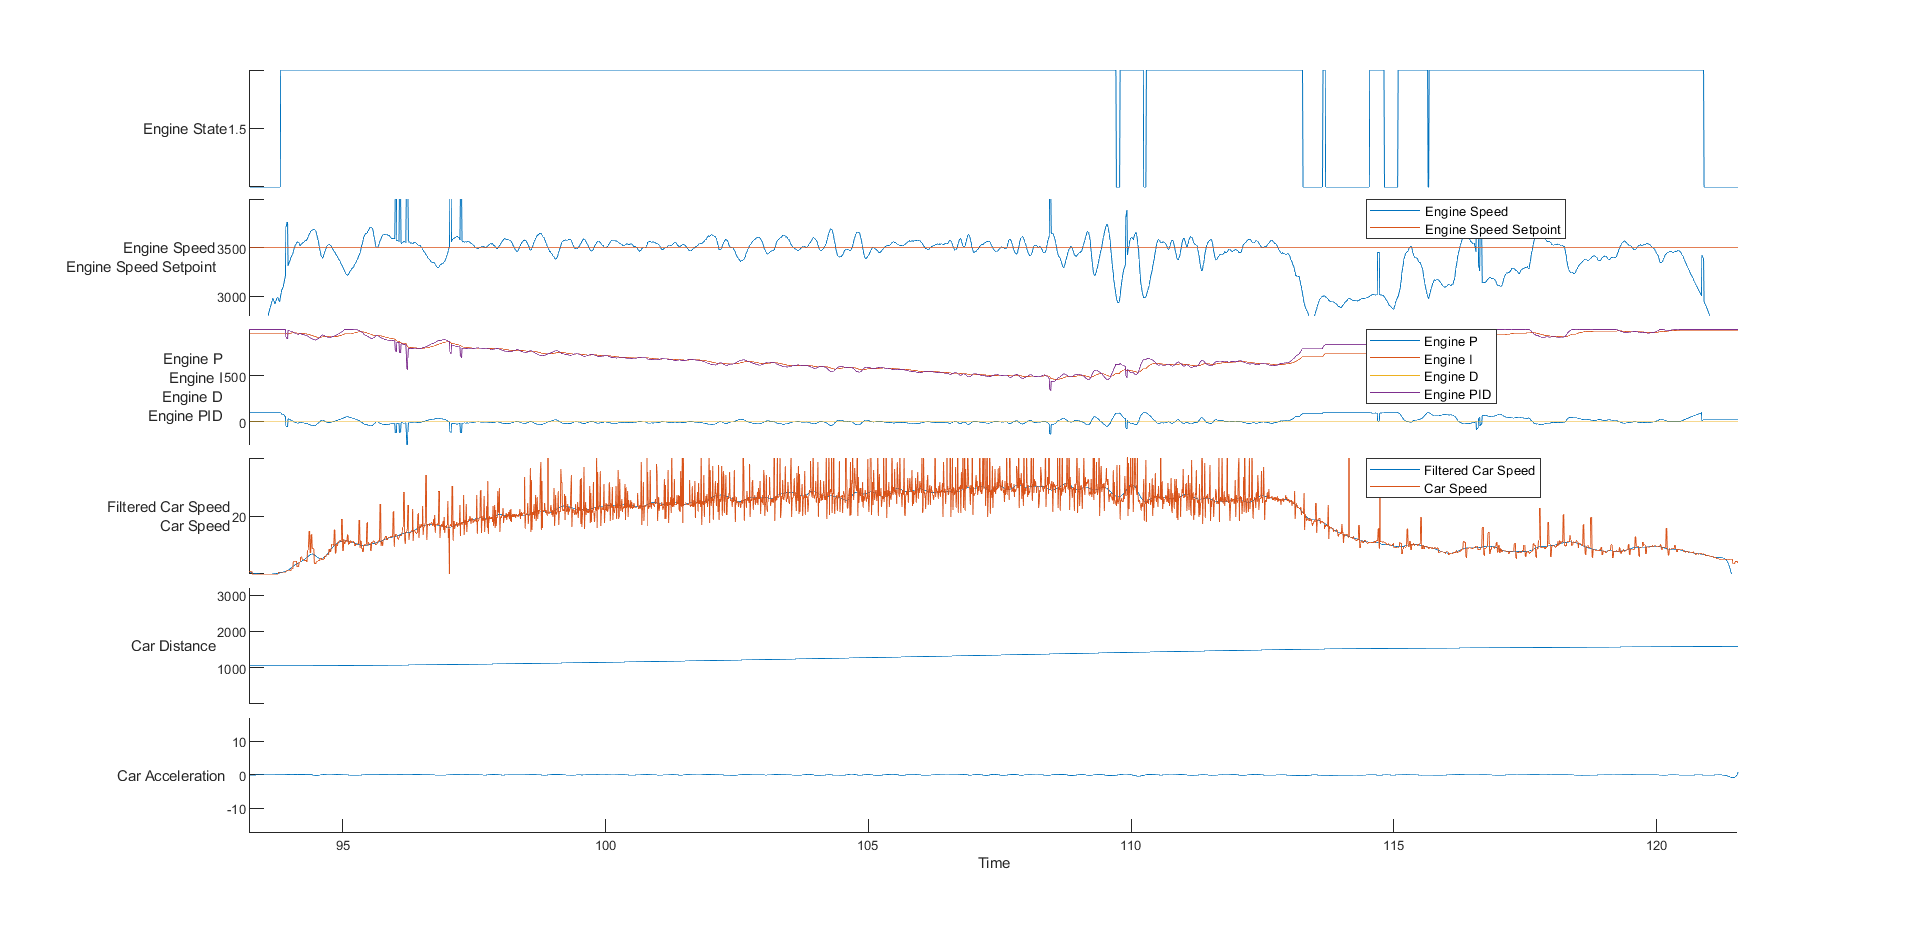

The file beside this chart, header and first rows:
time, rwSpeed, eState, eSpeed, ePID, eP, eI, eD, pState, pEncoder, pLoadCell, pCurrent, pPID, sState, sEncoder, sLoadCell, sCurrent, sPID, sEncoderPID, sLoadCellPID, sLoadCellP, sLoadCellI, sLoadCellD
17524173, 0, 1, 0, 0, 0, 0, 0, 3, -161, -44, 0, 0, 3, -416, 56, 0, 0, 0, 0, 0, 0, 0
17534180, 0, 1, 0, 0, 0, 0, 0, 3, -161, -44, 0, 0, 3, -416, 56, 0, 0, 0, 0, 0, 0, 0
17544178, 0, 1, 0, 0, 0, 0, 0, 3, -161, -44, 0, 0, 3, -416, 56, 0, 0, 0, 0, 0, 0, 0
17554180, 0, 1, 0, 0, 0, 0, 0, 3, -161, -44, 0, 0, 3, -416, 56, 0, 0, 0, 0, 0, 0, 0
17564168, 0, 1, 0, 0, 0, 0, 0, 3, -161, -44, 0, 0, 3, -416, 56, 0, 0, 0, 0, 0, 0, 0
17574173, 0, 1, 0, 0, 0, 0, 0, 3, -161, -44, 0, 0, 3, -416, 56, 0, 0, 0, 0, 0, 0, 0
17584177, 0, 1, 0, 0, 0, 0, 0, 3, -161, -44, 0, 0, 3, -416, 56, 0, 0, 0, 0, 0, 0, 0
17594168, 0, 1, 0, 0, 0, 0, 0, 3, -161, -44, 0, 0, 3, -416, 56, 0, 0, 0, 0, 0, 0, 0
17604174, 0, 1, 0, 0, 0, 0, 0, 3, -161, -44, 0, 0, 3, -416, 56, 0, 0, 0, 0, 0, 0, 0
17614169, 0, 1, 0, 0, 0, 0, 0, 3, -161, -44, 0, 0, 3, -416, 56, 0, 0, 0, 0, 0, 0, 0
17624175, 0, 1, 0, 0, 0, 0, 0, 3, -161, -44, 0, 0, 3, -416, 56, 0, 0, 0, 0, 0, 0, 0
17634179, 0, 1, 0, 0, 0, 0, 0, 3, -161, -44, 0, 0, 3, -416, 56, 0, 0, 0, 0, 0, 0, 0
17644184, 0, 1, 0, 0, 0, 0, 0, 3, -161, -44, 0, 0, 3, -416, 56, 0, 0, 0, 0, 0, 0, 0
17654171, 0, 1, 0, 0, 0, 0, 0, 3, -161, -44, 0, 0, 3, -416, 56, 0, 0, 0, 0, 0, 0, 0
17664178, 0, 1, 0, 0, 0, 0, 0, 3, -161, -44, 0, 0, 3, -416, 56, 0, 0, 0, 0, 0, 0, 0
17674169, 0, 1, 0, 0, 0, 0, 0, 3, -161, -44, 0, 0, 3, -416, 56, 0, 0, 0, 0, 0, 0, 0
17684186, 0, 1, 0, 0, 0, 0, 0, 3, -161, -44, 0, 0, 3, -416, 56, 0, 0, 0, 0, 0, 0, 0
17694170, 0, 1, 0, 0, 0, 0, 0, 3, -161, -44, 0, 0, 3, -416, 56, 0, 0, 0, 0, 0, 0, 0
17704177, 0, 1, 0, 0, 0, 0, 0, 3, -161, -44, 0, 0, 3, -416, 56, 0, 0, 0, 0, 0, 0, 0
17714182, 0, 1, 0, 0, 0, 0, 0, 3, -161, -44, 0, 0, 3, -416, 56, 0, 0, 0, 0, 0, 0, 0
17724167, 0, 1, 0, 0, 0, 0, 0, 3, -161, -44, 0, 0, 3, -416, 56, 0, 0, 0, 0, 0, 0, 0
17734171, 0, 1, 0, 0, 0, 0, 0, 3, -161, -44, 0, 0, 3, -416, 56, 0, 0, 0, 0, 0, 0, 0
17744185, 0, 1, 0, 0, 0, 0, 0, 3, -161, -44, 0, 0, 3, -416, 56, 0, 0, 0, 0, 0, 0, 0
17754181, 0, 1, 0, 0, 0, 0, 0, 3, -161, -44, 0, 0, 3, -416, 56, 0, 0, 0, 0, 0, 0, 0
17764185, 0, 1, 0, 0, 0, 0, 0, 3, -161, -44, 0, 0, 3, -416, 56, 0, 0, 0, 0, 0, 0, 0
17774173, 0, 1, 0, 0, 0, 0, 0, 3, -161, -44, 0, 0, 3, -416, 56, 0, 0, 0, 0, 0, 0, 0
17784177, 0, 1, 0, 0, 0, 0, 0, 3, -161, -44, 0, 0, 3, -416, 56, 0, 0, 0, 0, 0, 0, 0
17794182, 0, 1, 0, 0, 0, 0, 0, 3, -161, -44, 0, 0, 3, -416, 56, 0, 0, 0, 0, 0, 0, 0
17804168, 0, 1, 0, 0, 0, 0, 0, 3, -161, -44, 0, 0, 3, -416, 56, 0, 0, 0, 0, 0, 0, 0
17814176, 0, 1, 0, 0, 0, 0, 0, 3, -161, -44, 0, 0, 3, -416, 56, 0, 0, 0, 0, 0, 0, 0
17824178, 0, 1, 0, 0, 0, 0, 0, 3, -161, -44, 0, 0, 3, -416, 56, 0, 0, 0, 0, 0, 0, 0
17834179, 0, 1, 0, 0, 0, 0, 0, 3, -161, -44, 0, 0, 3, -416, 56, 0, 0, 0, 0, 0, 0, 0
17844184, 0, 1, 0, 0, 0, 0, 0, 3, -161, -44, 0, 0, 3, -416, 56, 0, 0, 0, 0, 0, 0, 0
17854170, 0, 1, 0, 0, 0, 0, 0, 3, -161, -44, 0, 0, 3, -416, 56, 0, 0, 0, 0, 0, 0, 0
17864177, 0, 1, 0, 0, 0, 0, 0, 3, -161, -44, 0, 0, 3, -416, 56, 0, 0, 0, 0, 0, 0, 0
17874180, 0, 1, 0, 0, 0, 0, 0, 3, -161, -44, 0, 0, 3, -416, 56, 0, 0, 0, 0, 0, 0, 0
17884167, 0, 1, 0, 0, 0, 0, 0, 3, -161, -44, 0, 0, 3, -416, 56, 0, 0, 0, 0, 0, 0, 0
17894184, 0, 1, 0, 0, 0, 0, 0, 3, -161, -44, 0, 0, 3, -416, 56, 0, 0, 0, 0, 0, 0, 0
17904177, 0, 1, 0, 0, 0, 0, 0, 3, -161, -44, 0, 0, 3, -416, 56, 0, 0, 0, 0, 0, 0, 0
17914178, 0, 1, 0, 0, 0, 0, 0, 3, -161, -44, 0, 0, 3, -416, 56, 0, 0, 0, 0, 0, 0, 0
17924182, 0, 1, 0, 0, 0, 0, 0, 3, -161, -44, 0, 0, 3, -416, 56, 0, 0, 0, 0, 0, 0, 0
17934167, 0, 1, 0, 0, 0, 0, 0, 3, -161, -44, 0, 0, 3, -416, 56, 0, 0, 0, 0, 0, 0, 0
17944173, 0, 1, 0, 0, 0, 0, 0, 3, -161, -44, 0, 0, 3, -416, 56, 0, 0, 0, 0, 0, 0, 0
17954222, 0, 1, 0, 0, 0, 0, 0, 3, -161, -44, 0, 0, 3, -416, 56, 0, 0, 0, 0, 0, 0, 0
17964176, 0, 1, 0, 0, 0, 0, 0, 3, -161, -44, 0, 0, 3, -416, 56, 0, 0, 0, 0, 0, 0, 0
17974242, 0, 1, 0, 0, 0, 0, 0, 3, -161, -44, 0, 0, 3, -416, 56, 0, 0, 0, 0, 0, 0, 0
17984172, 0, 1, 0, 0, 0, 0, 0, 3, -161, -44, 0, 0, 3, -416, 56, 0, 0, 0, 0, 0, 0, 0
17994176, 0, 1, 0, 0, 0, 0, 0, 3, -161, -44, 0, 0, 3, -416, 56, 0, 0, 0, 0, 0, 0, 0
18004182, 0, 1, 0, 0, 0, 0, 0, 3, -161, -44, 0, 0, 3, -416, 56, 0, 0, 0, 0, 0, 0, 0
18014186, 0, 1, 0, 0, 0, 0, 0, 3, -161, -44, 0, 0, 3, -416, 56, 0, 0, 0, 0, 0, 0, 0
18024183, 0, 1, 0, 0, 0, 0, 0, 3, -161, -44, 0, 0, 3, -416, 56, 0, 0, 0, 0, 0, 0, 0
18034187, 0, 1, 0, 0, 0, 0, 0, 3, -161, -44, 0, 0, 3, -416, 56, 0, 0, 0, 0, 0, 0, 0
18044171, 0, 1, 0, 0, 0, 0, 0, 3, -161, -44, 0, 0, 3, -416, 56, 0, 0, 0, 0, 0, 0, 0
18054182, 0, 1, 0, 0, 0, 0, 0, 3, -161, -44, 0, 0, 3, -416, 56, 0, 0, 0, 0, 0, 0, 0
18064167, 0, 1, 0, 0, 0, 0, 0, 3, -161, -44, 0, 0, 3, -416, 56, 0, 0, 0, 0, 0, 0, 0
18074170, 0, 1, 0, 0, 0, 0, 0, 3, -161, -44, 0, 0, 3, -416, 56, 0, 0, 0, 0, 0, 0, 0
18084176, 0, 1, 0, 0, 0, 0, 0, 3, -161, -44, 0, 0, 3, -416, 56, 0, 0, 0, 0, 0, 0, 0
18094174, 0, 1, 0, 0, 0, 0, 0, 3, -161, -44, 0, 0, 3, -416, 56, 0, 0, 0, 0, 0, 0, 0
18104176, 0, 1, 0, 0, 0, 0, 0, 3, -161, -44, 1, 0, 3, -416, 56, 0, 0, 0, 0, 0, 0, 0
18114180, 0, 1, 0, 0, 0, 0, 0, 3, -161, -44, 0, 0, 3, -416, 56, 0, 0, 0, 0, 0, 0, 0
... 22,987 more rows
